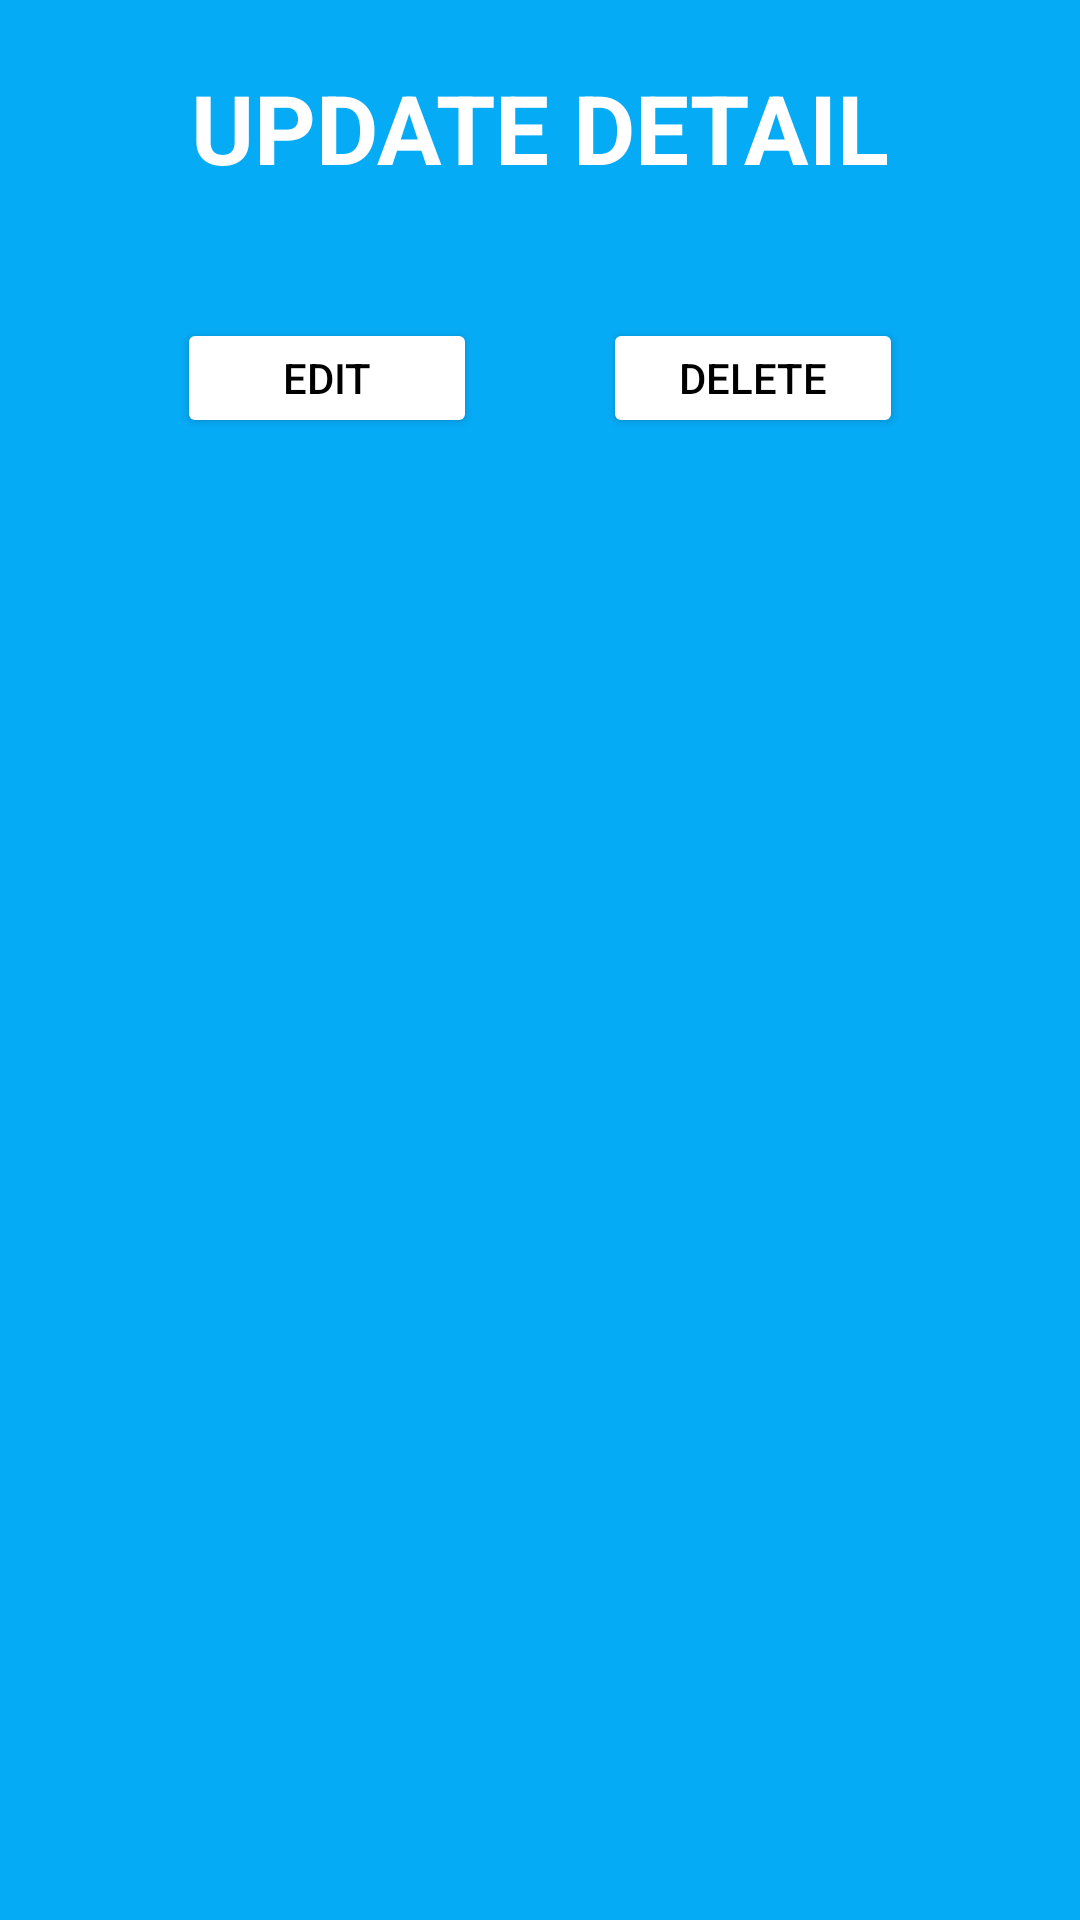

Android layout source for this screen:
<!-- AndroidManifest.xml: application theme Theme.ACmen -->
<!-- res/layout/update_lay.xml -->
<?xml version="1.0" encoding="utf-8"?>
<LinearLayout
    xmlns:android="http://schemas.android.com/apk/res/android"
    android:layout_width="350dp"
    android:layout_height="wrap_content"
    android:paddingLeft="21dp"
    android:paddingRight="21dp"
    android:paddingBottom="11dp"
    android:orientation="vertical"
    android:background="#06ABF6">


        <TextView
            android:layout_width="match_parent"
            android:layout_height="wrap_content"
            android:text="UPDATE DETAIL"
            android:gravity="center"
            android:textStyle="bold"
            android:textSize="32sp"
            android:layout_margin="21dp"
            android:textColor="@color/white">

        </TextView>

    <LinearLayout
        android:layout_width="match_parent"
        android:layout_height="wrap_content"
        android:gravity="center"
        android:orientation="horizontal">

    <Button
        android:id="@+id/btnEdit"
        android:layout_width="100dp"
        android:layout_height="40dp"
        android:layout_margin="21dp"
        android:backgroundTint="@color/white"
        android:text="Edit"
        android:textColor="@color/black">

    </Button>

    <Button
            android:layout_width="100dp"
            android:layout_height="40dp"
            android:layout_margin="21dp"
            android:backgroundTint="@color/white"
            android:textColor="@color/black"
            android:text="Delete"
            android:id="@+id/btnDelete">

        </Button>

    </LinearLayout>
</LinearLayout>
<!-- resources referenced by this layout -->
<resources>
  <style name="Theme.ACmen" parent="Theme.MaterialComponents.DayNight.DarkActionBar">
          
          <item name="colorPrimary">@color/teal_700</item>
          <item name="colorPrimaryVariant">@color/purple_700</item>
          <item name="colorOnPrimary">@color/white</item>
          
          <item name="colorSecondary">@color/teal_200</item>
          <item name="colorSecondaryVariant">@color/teal_700</item>
          <item name="colorOnSecondary">@color/black</item>
          
          <item name="android:statusBarColor">#016564</item>
          
      </style>
  <!-- not gathered from this repository: default colours our renderer supplied (Android Studio template values) -->
  <color name="purple_700">#FF3700B3</color>
  <color name="teal_200">#FF03DAC5</color>
  <color name="teal_700">#FF018786</color>
  <color name="black">#FF000000</color>
  <color name="white">#FFFFFFFF</color>
</resources>
